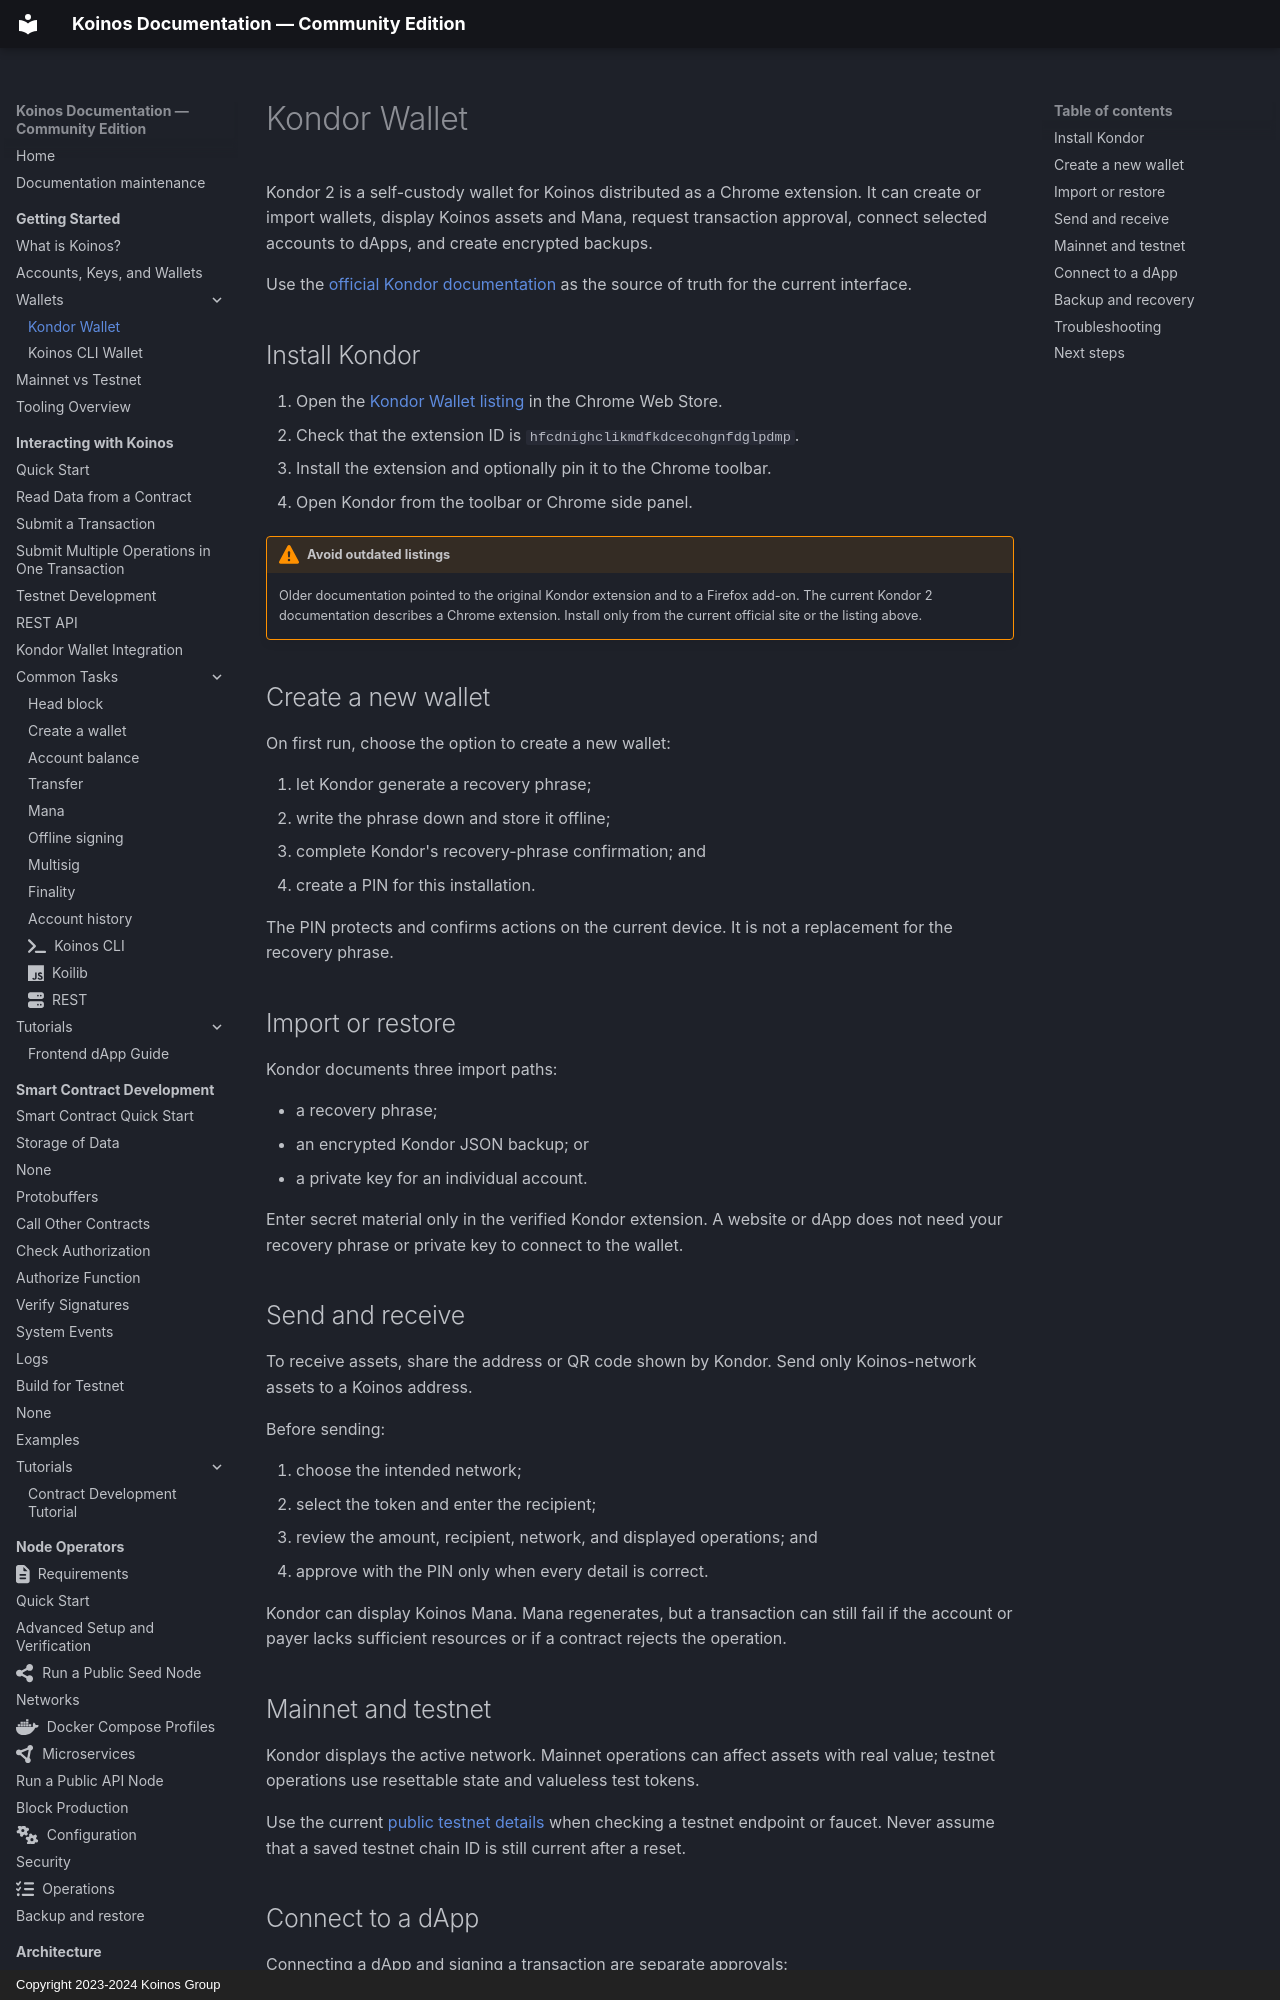

repository: pgarciagon/koinos-docs · page: getting-started/kondor-wallet/index.html · generator: mkdocs · copyright: Copyright 2023-2024 Koinos Group

# Kondor Wallet

Kondor 2 is a self-custody wallet for Koinos distributed as a Chrome extension.
It can create or import wallets, display Koinos assets and Mana, request
transaction approval, connect selected accounts to dApps, and create encrypted
backups.

Use the [official Kondor documentation](https://kondorwallet.com/docs/) as the
source of truth for the current interface.

## Install Kondor

1. Open the
   [Kondor Wallet listing](https://chromewebstore.google.com/detail/kondor-wallet/hfcdnighclikmdfkdcecohgnfdglpdmp)
   in the Chrome Web Store.
2. Check that the extension ID is
   `hfcdnighclikmdfkdcecohgnfdglpdmp`.
3. Install the extension and optionally pin it to the Chrome toolbar.
4. Open Kondor from the toolbar or Chrome side panel.

!!! warning "Avoid outdated listings"

    Older documentation pointed to the original Kondor extension and to a
    Firefox add-on. The current Kondor 2 documentation describes a Chrome
    extension. Install only from the current official site or the listing above.

## Create a new wallet

On first run, choose the option to create a new wallet:

1. let Kondor generate a recovery phrase;
2. write the phrase down and store it offline;
3. complete Kondor's recovery-phrase confirmation; and
4. create a PIN for this installation.

The PIN protects and confirms actions on the current device. It is not a
replacement for the recovery phrase.

## Import or restore

Kondor documents three import paths:

- a recovery phrase;
- an encrypted Kondor JSON backup; or
- a private key for an individual account.

Enter secret material only in the verified Kondor extension. A website or dApp
does not need your recovery phrase or private key to connect to the wallet.
